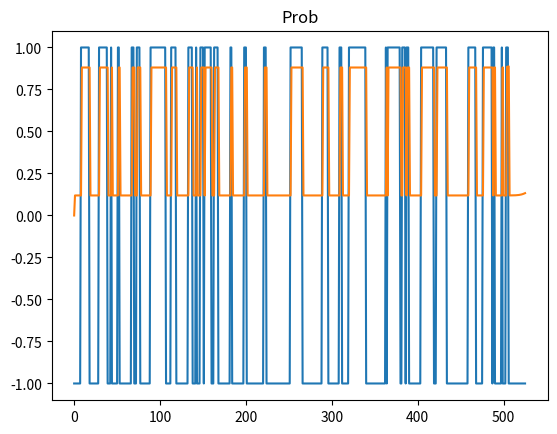

Generate this figure with matplotlib:
#! /usr/bin/env python
#-*-coding:utf-8-*-
import numpy as np
import time 
from scipy import linalg
import matplotlib.pyplot as plt
np.random.seed(0)
d=526    #d must to be even number.
J=1.0
#n_sample=32

def tr_Tk(J,k):
    return (2*np.cosh(J))**k + (2*np.sinh(J))**k

#Tk[0]=Tk[1][1],Tk[2][2], Tk[1]=Tk[1][2],Tk[2][1]
def Tk(J,k):
    l1=(2*np.cosh(J))**k
    l2=(2*np.sinh(J))**k
    print("l1,l2 = ", l1, l2)
    return ( 0.5*(l1+l2) , 0.5*(l1-l2) )

#p(x_i=+1|x_1-i)
def gen_x_pofx(p_value):
    r=np.random.uniform()
    if(p_value>r):x_prop=1
    else:x_prop=-1
    return x_prop

def pofx_given_xprev(J,k,x_1,x_prev):
    ind_plus_prev=int(0.5*(1-x_prev)) #if same sign=>0
    ind_first_prev=int(0.5*(1-x_1*x_prev)) #if same sign=>0
    p=Tk(J,1)[ind_plus_prev] * Tk(J,d-k)[0] / Tk(J,d-k+1)[ind_first_prev]
    print("(plus*prev,firs*prev,p,Tk)=",ind_plus_prev,ind_first_prev,p,Tk(J,d-k+1)[ind_first_prev])
    return p

if __name__ == '__main__':
    X=np.zeros(d)
    test_P=np.zeros(d)
    #p(+)=p(-)=1/2
    X[0]=np.random.choice([-1,1])
    for k in range(1,d):
        p = pofx_given_xprev(J,k,X[0],X[k-1])
        test_P[k]=p
        X[k]=gen_x_pofx(p)

    plt.plot(X)
    plt.title("config")
    plt.plot(test_P)
    plt.title("Prob")
    plt.show()
 
